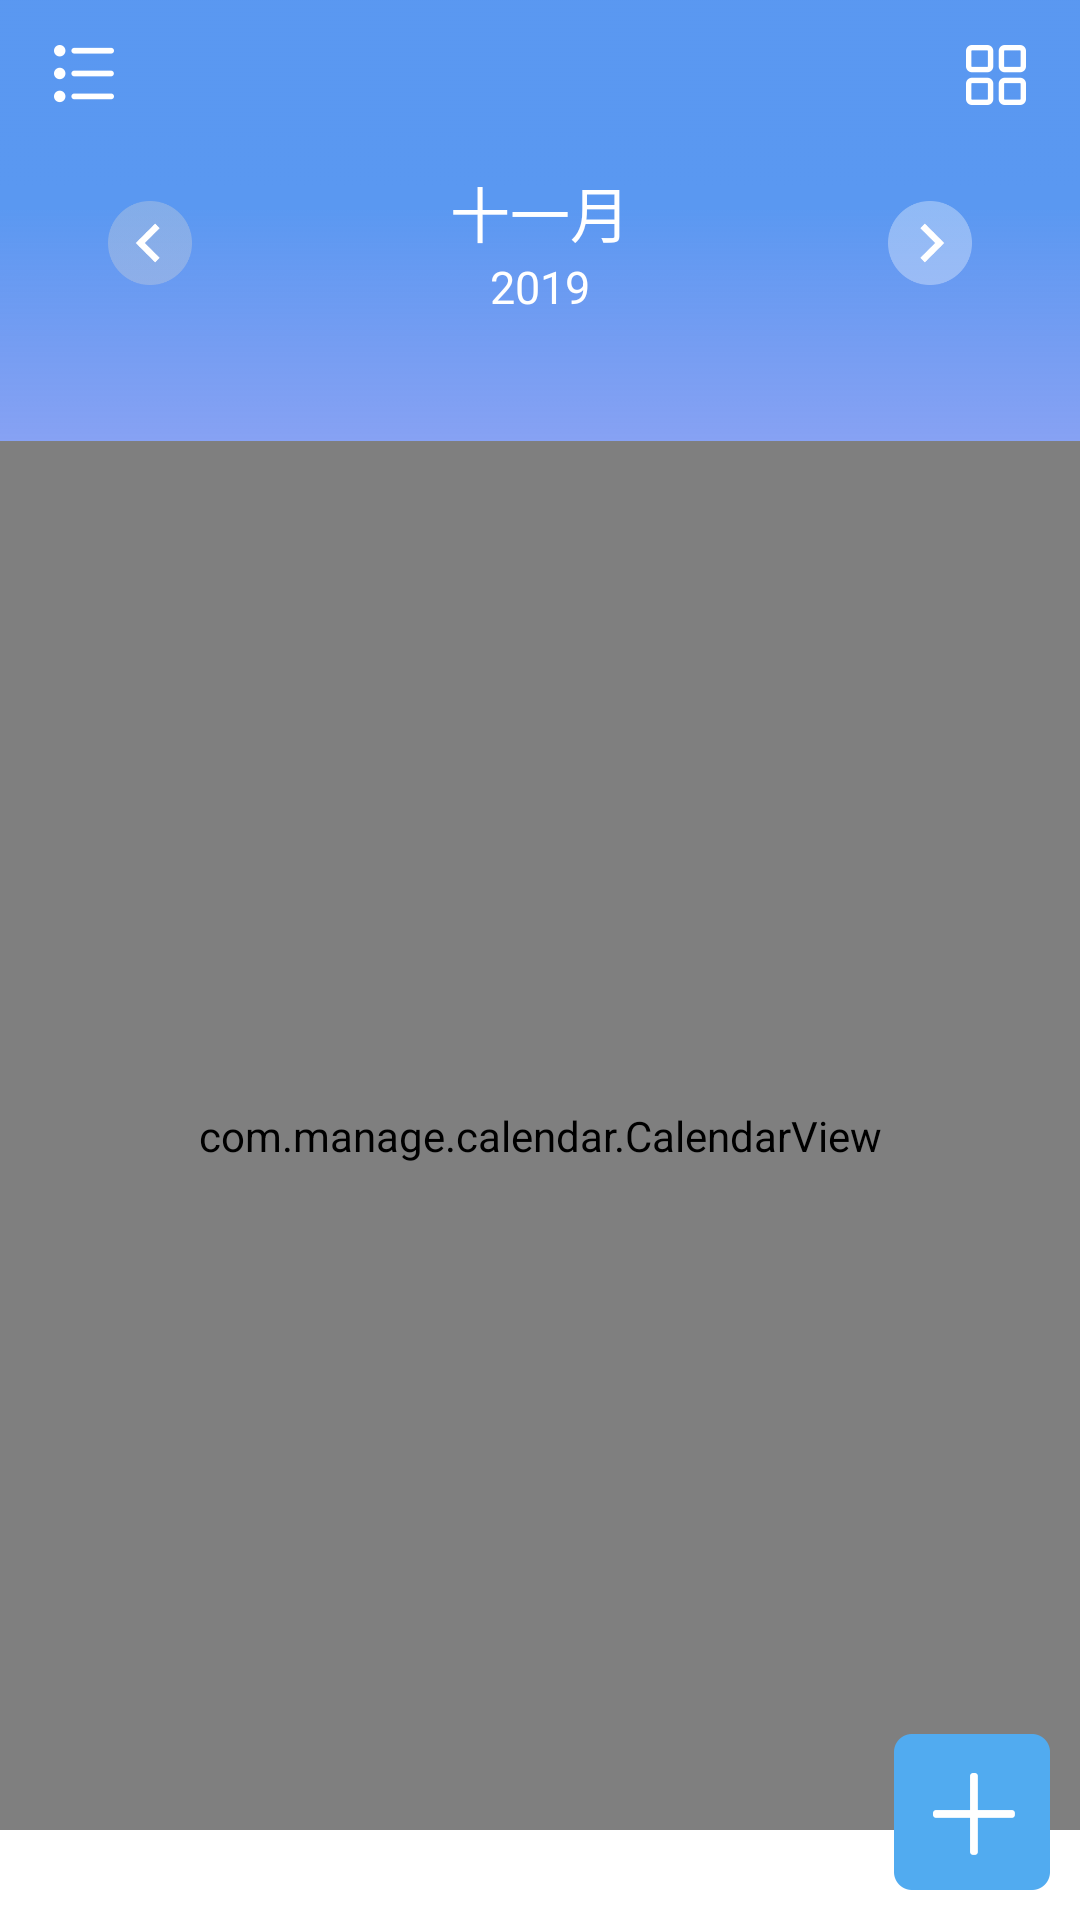

Produce the Android XML layout that renders to this screen, including the resource entries it uses.
<!-- AndroidManifest.xml: application theme Theme.MeCalendar -->
<!-- res/layout/app_bar_main.xml -->
<?xml version="1.0" encoding="utf-8"?>
<FrameLayout xmlns:android="http://schemas.android.com/apk/res/android"
    xmlns:app="http://schemas.android.com/apk/res-auto"
    android:layout_width="match_parent"
    android:layout_height="match_parent">


    <androidx.appcompat.widget.AppCompatImageView
        android:layout_width="match_parent"
        android:layout_height="254dp"
        android:scaleType="fitXY"
        app:srcCompat="@drawable/bg_home_top"
        />

    <androidx.appcompat.widget.LinearLayoutCompat
        android:layout_width="match_parent"
        android:layout_height="match_parent"
        android:orientation="vertical">


        <androidx.appcompat.widget.LinearLayoutCompat
            android:id="@+id/llc_title"
            android:layout_width="match_parent"
            android:layout_height="wrap_content"
            android:orientation="vertical">

            <View
                android:id="@+id/view_status"
                android:layout_width="match_parent"
                android:layout_height="1dp" />

            <RelativeLayout
                android:layout_width="match_parent"
                android:layout_height="48dp"
                android:gravity="center_vertical"
                android:orientation="horizontal">

                <androidx.appcompat.widget.AppCompatImageView
                    android:id="@+id/aciv_title_left"
                    android:layout_width="24dp"
                    android:layout_height="24dp"
                    android:layout_marginStart="16dp"
                    app:srcCompat="@drawable/ic_menu_switch" />

                <androidx.appcompat.widget.AppCompatImageView
                    android:id="@+id/select_year"
                    android:layout_width="24dp"
                    android:layout_height="24dp"
                    android:layout_alignParentEnd="true"
                    android:layout_marginEnd="16dp"
                    android:textColor="@color/white"
                    android:textSize="20sp"
                    app:srcCompat="@drawable/ic_menu_right" />

            </RelativeLayout>

        </androidx.appcompat.widget.LinearLayoutCompat>


        <RelativeLayout
            android:layout_width="match_parent"
            android:layout_height="64dp"
            >

            <androidx.appcompat.widget.AppCompatImageView
                android:id="@+id/aciv_pre_date"
                android:layout_width="40dp"
                android:layout_height="40dp"
                android:padding="6dp"
                app:srcCompat="@drawable/ic_pre_month"
                android:layout_centerVertical="true"
                android:layout_marginStart="30dp"/>

            <androidx.appcompat.widget.LinearLayoutCompat
                android:layout_width="wrap_content"
                android:layout_height="wrap_content"
                android:layout_centerInParent="true"
                android:gravity="center"
                android:orientation="vertical">

                <androidx.appcompat.widget.AppCompatTextView
                    android:id="@+id/actv_month"
                    android:layout_width="wrap_content"
                    android:layout_height="wrap_content"
                    android:text="十一月"
                    android:textColor="@color/white"
                    android:textSize="20sp" />

                <androidx.appcompat.widget.AppCompatTextView
                    android:id="@+id/actv_year"
                    android:layout_width="wrap_content"
                    android:layout_height="wrap_content"
                    android:text="2019"
                    android:textColor="@color/white"
                    android:textSize="15sp" />

            </androidx.appcompat.widget.LinearLayoutCompat>

            <androidx.appcompat.widget.AppCompatImageView
                android:id="@+id/aciv_next_date"
                android:layout_width="40dp"
                android:layout_height="40dp"
                android:padding="6dp"
                app:srcCompat="@drawable/ic_next_month"
                android:layout_centerVertical="true"
                android:layout_alignParentEnd="true"
                android:layout_marginEnd="30dp"/>
        </RelativeLayout>

        <FrameLayout
            android:layout_width="match_parent"
            android:layout_height="match_parent"
            android:layout_marginTop="20dp"
            android:background="@drawable/bg_shape_home_calendar"
            >

            <com.manage.calendar.CalendarView
                android:id="@+id/calendarView"
                android:layout_width="match_parent"
                android:layout_height="match_parent"
                android:layout_marginTop="14dp"
                app:calendar_match_parent="true"
                app:current_month_text_color="#333333"
                app:day_text_size="14sp"
                app:max_year="2024"
                app:min_year="2004"
                app:month_view="com.manage.calendar.widget.FullMonthView"
                app:month_view_show_mode="mode_all"
                app:other_month_text_color="#e1e1e1"
                app:scheme_text_color="#333"
                app:scheme_theme_color="#128c4b"
                app:selected_text_color="#333"
                app:selected_theme_color="#cfcfcf"
                app:week_background="#fff"
                app:week_start_with="sun"
                app:week_text_color="#5F5F5F"
                app:week_view="com.manage.calendar.widget.FullWeekView"
                app:year_view_day_text_color="#333333"
                app:year_view_day_text_size="7sp"
                app:year_view_month_text_color="#ff0000"
                app:year_view_month_text_size="20sp"
                app:year_view_scheme_color="#f17706"
                app:year_view_select_text_color="#fff"
                app:year_view_week_height="12dp"
                app:year_view_week_text_color="#e1e1e1"
                app:year_view_week_text_size="6sp"
                android:layout_marginBottom="30dp"/>

        </FrameLayout>





    </androidx.appcompat.widget.LinearLayoutCompat>

    <androidx.appcompat.widget.AppCompatImageView
        android:id="@+id/add_schedule"
        android:layout_width="52dp"
        android:layout_height="52dp"
        app:srcCompat="@drawable/ic_home_add_schedule"
        android:layout_gravity="bottom|right"
        android:layout_marginBottom="10dp"
        android:layout_marginEnd="10dp"/>

</FrameLayout>
<!-- resources referenced by this layout -->
<resources>
  <color name="white">#FFFFFF</color>
  <!-- drawable bg_home_top: png bitmap (drawable-xxhdpi, 43070 bytes) -->
  <!-- drawable ic_home_add_schedule: png bitmap (drawable-xxhdpi, 3401 bytes) -->
  <!-- drawable ic_menu_right: png bitmap (drawable-xxhdpi, 1837 bytes) -->
  <!-- drawable ic_menu_switch: png bitmap (drawable-xxhdpi, 1852 bytes) -->
  <!-- drawable ic_next_month: png bitmap (drawable-xxhdpi, 2811 bytes) -->
  <!-- drawable ic_pre_month: png bitmap (drawable-xxhdpi, 3928 bytes) -->
  <style name="Theme.MeCalendar" parent="Theme.MaterialComponents.DayNight.NoActionBar">
          
          <item name="colorPrimary">@color/purple_500</item>
          <item name="colorPrimaryVariant">@color/purple_700</item>
          <item name="colorOnPrimary">@color/white</item>
          
          <item name="colorSecondary">@color/teal_200</item>
          <item name="colorSecondaryVariant">@color/teal_700</item>
          <item name="colorOnSecondary">@color/black</item>
          
          <item name="android:statusBarColor">?attr/colorPrimaryVariant</item>
          
      </style>
  <color name="purple_500">#FF6200EE</color>
  <color name="purple_700">#FF3700B3</color>
  <color name="teal_200">#FF03DAC5</color>
  <color name="teal_700">#FF018786</color>
  <color name="black">#FF000000</color>
</resources>
